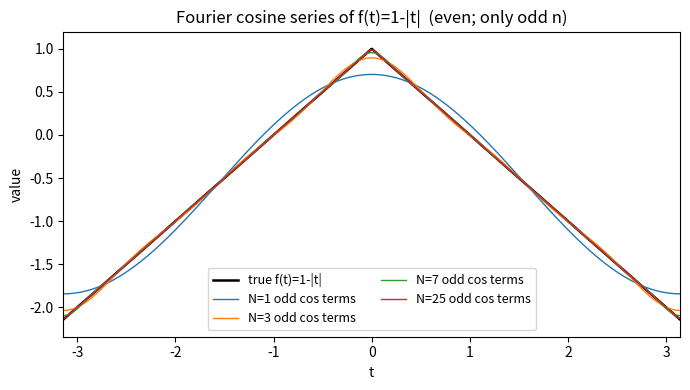

The script that saved this image:
# fourier_triangle_demo.py
# Goal: Approximate f(t) = 1 - |t| on [-pi, pi] with its Fourier cosine series.
#       Closed-form coefficients (no numerical integration).
#       f is even → only cos terms; only odd n contribute; a_n ~ 1/n^2.
# Tools: numpy, matplotlib
# Time: ~10 minutes

import numpy as np
import matplotlib.pyplot as plt

# -----------------------------
# 1) Define the target function and grid
# -----------------------------
npts = 2001
t = np.linspace(-np.pi, np.pi, npts, endpoint=False)

def f_true(tt):
    return 1.0 - np.abs(tt)

f = f_true(t)

# -----------------------------
# 2) Closed-form Fourier coefficients for f(t)=1-|t|
#    Even function ⇒ cosine series: f(t) ~ a0/2 + sum_{n=1}^\infty a_n cos(n t)
#    a0 = (1/π) ∫_{-π}^{π} f(t) dt = 2 - π
#    a_n = (1/π) ∫_{-π}^{π} f(t) cos(n t) dt = (2/(π n^2)) [1 - (-1)^n]
#         ⇒ a_n = 0 for even n, and a_n = 4/(π n^2) for odd n.
# -----------------------------
a0 = 2.0 - np.pi  # scalar

def a_n(n):
    # vectorized: return coefficients for array n
    n = np.asarray(n, dtype=int)
    coeff = np.zeros_like(n, dtype=float)
    odd_mask = (n % 2 == 1)
    coeff[odd_mask] = 4.0 / (np.pi * (n[odd_mask]**2))
    return coeff

# -----------------------------
# 3) Partial sums using only odd cosine terms
#    S_N(t) = a0/2 + sum_{k=0}^{N-1} a_{n_k} cos(n_k t), with n_k = 1,3,5,...,2N-1.
# -----------------------------
def partial_sum(tt, N):
    n_odd = 2*np.arange(N) + 1             # [1,3,5,...,2N-1]
    an = a_n(n_odd)                         # shape (N,)
    # Broadcast cos(n t): get an (N, len(tt)) matrix via outer product
    C = np.cos(np.outer(n_odd, tt))         # cos(n_k * t_j)
    return a0/2.0 + (an[:, None] * C).sum(axis=0)

# -----------------------------
# 4) Try a few truncations and compare visually
# -----------------------------
Ns = [1, 3, 7, 25]  # students can tweak live
approxs = [partial_sum(t, N) for N in Ns]

plt.figure(figsize=(7,4))
plt.plot(t, f, 'k-', lw=1.8, label="true f(t)=1-|t|")
for N, y in zip(Ns, approxs):
    plt.plot(t, y, lw=1, label=f"N={N} odd cos terms")
plt.xlim(-np.pi, np.pi)
plt.ylim(1 - np.pi - 0.2, 1.2)  # show the negative region near ±π
plt.xlabel("t")
plt.ylabel("value")
plt.title("Fourier cosine series of f(t)=1-|t|  (even; only odd n)")
plt.legend(ncol=2, fontsize=9)
plt.tight_layout()
plt.savefig("fig_fourier_triangle.png", dpi=150)
print("Saved fig_fourier_triangle.png")

# -----------------------------
# 5) Simple error metric away from the corner
#    (Corner at t=0 slows convergence; ignore a small window near 0)
# -----------------------------
mask = np.abs(t) > 0.15
def rmse(a, b): return np.sqrt(np.mean((a - b)**2))

errs = [rmse(y[mask], f[mask]) for y in approxs]
for N, e in zip(Ns, errs):
    print(f"N={N:<3d}  RMSE (away from corner) = {e:.5f}")
